Run: headless pygame with SDL's dummy video driver; simulated clock (each Clock.tick advances the game by its frame time, no real sleeping); random seed 0; keys injected as events and as key.get_pressed() state; no mouse input.
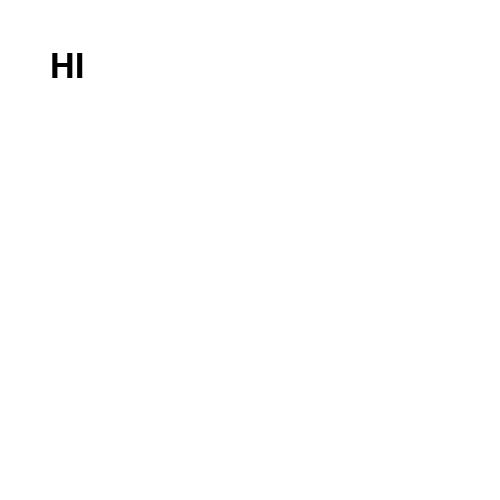
Frame 1 of 4 · flips 1–60 · no input
Frame 2 of 4 · flips 61–180 · tapped SPACE, RETURN · held RIGHT (→), D · screen unchanged from frame 1, image omitted
Frame 3 of 4 · flips 181–300 · held DOWN (↓), S · screen unchanged from frame 2, image omitted
Frame 4 of 4 · flips 301–420 · held LEFT (←), A, UP (↑), W · screen unchanged from frame 3, image omitted

The pygame program that drew these frames:

import pygame

pygame.init()

screen=pygame.display.set_mode((500,500))

text_font=pygame.font.Font(None,50)
title=text_font.render("HI",True,"black")

running=True

clock=pygame.time.Clock()  
                  
while running:

    screen.fill('white')

    
    for event in pygame.event.get():
        if event.type==pygame.QUIT:
            running=False


    screen.blit(title,(50,50))
    pygame.display.flip()

    clock.tick(60)       

pygame.quit 
